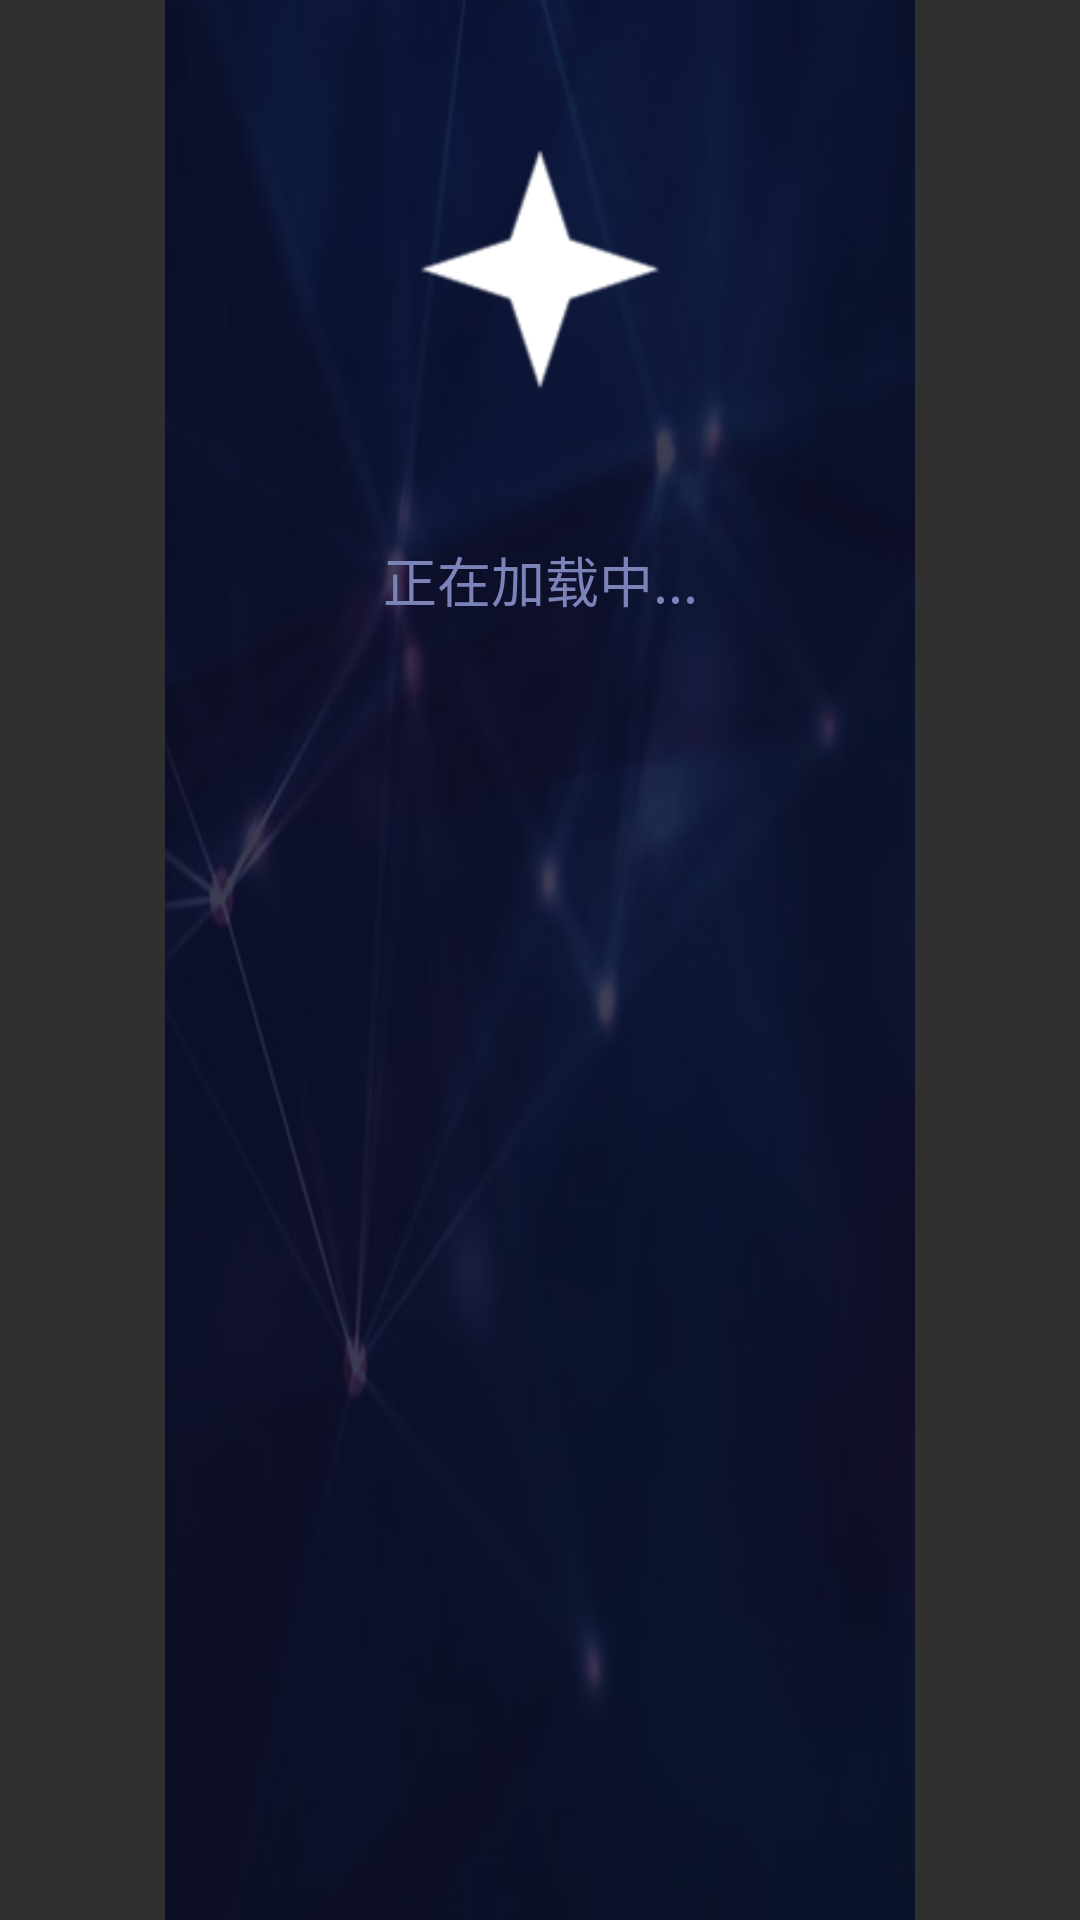

Android layout source for this screen:
<!-- AndroidManifest.xml: application theme Theme.AppCompat.NoActionBar -->
<!-- res/layout/dialog_loading.xml -->
<?xml version="1.0" encoding="utf-8"?>
<RelativeLayout xmlns:android="http://schemas.android.com/apk/res/android"
    android:layout_width="match_parent"
    android:layout_height="250dp"
   >

    <RelativeLayout
        android:layout_width="250dp"
        android:layout_height="match_parent"
        android:background="@drawable/bg_tanchuang"
        android:layout_centerHorizontal="true">

        <ImageView
            android:id="@+id/img"
            android:layout_width="80dp"
            android:layout_height="80dp"
            android:layout_centerHorizontal="true"
            android:layout_marginTop="50dp"
            android:src="@drawable/loading" />

        <TextView
            android:id="@+id/tv_content"
            android:layout_width="match_parent"
            android:layout_height="wrap_content"
            android:layout_below="@+id/img"
            android:layout_centerHorizontal="true"
            android:layout_marginTop="40dp"
            android:gravity="center"
            android:padding="10dp"
            android:text="正在加载中..."
            android:textColor="@color/color_grey"
            android:textSize="18sp" />

    </RelativeLayout>
</RelativeLayout>
<!-- resources referenced by this layout -->
<resources>
  <color name="color_grey">#7c83b9</color>
  <!-- drawable bg_tanchuang: jpg bitmap (drawable-hdpi, 17285 bytes) -->
  <!-- drawable loading: png bitmap (drawable-hdpi, 2447 bytes) -->
</resources>
